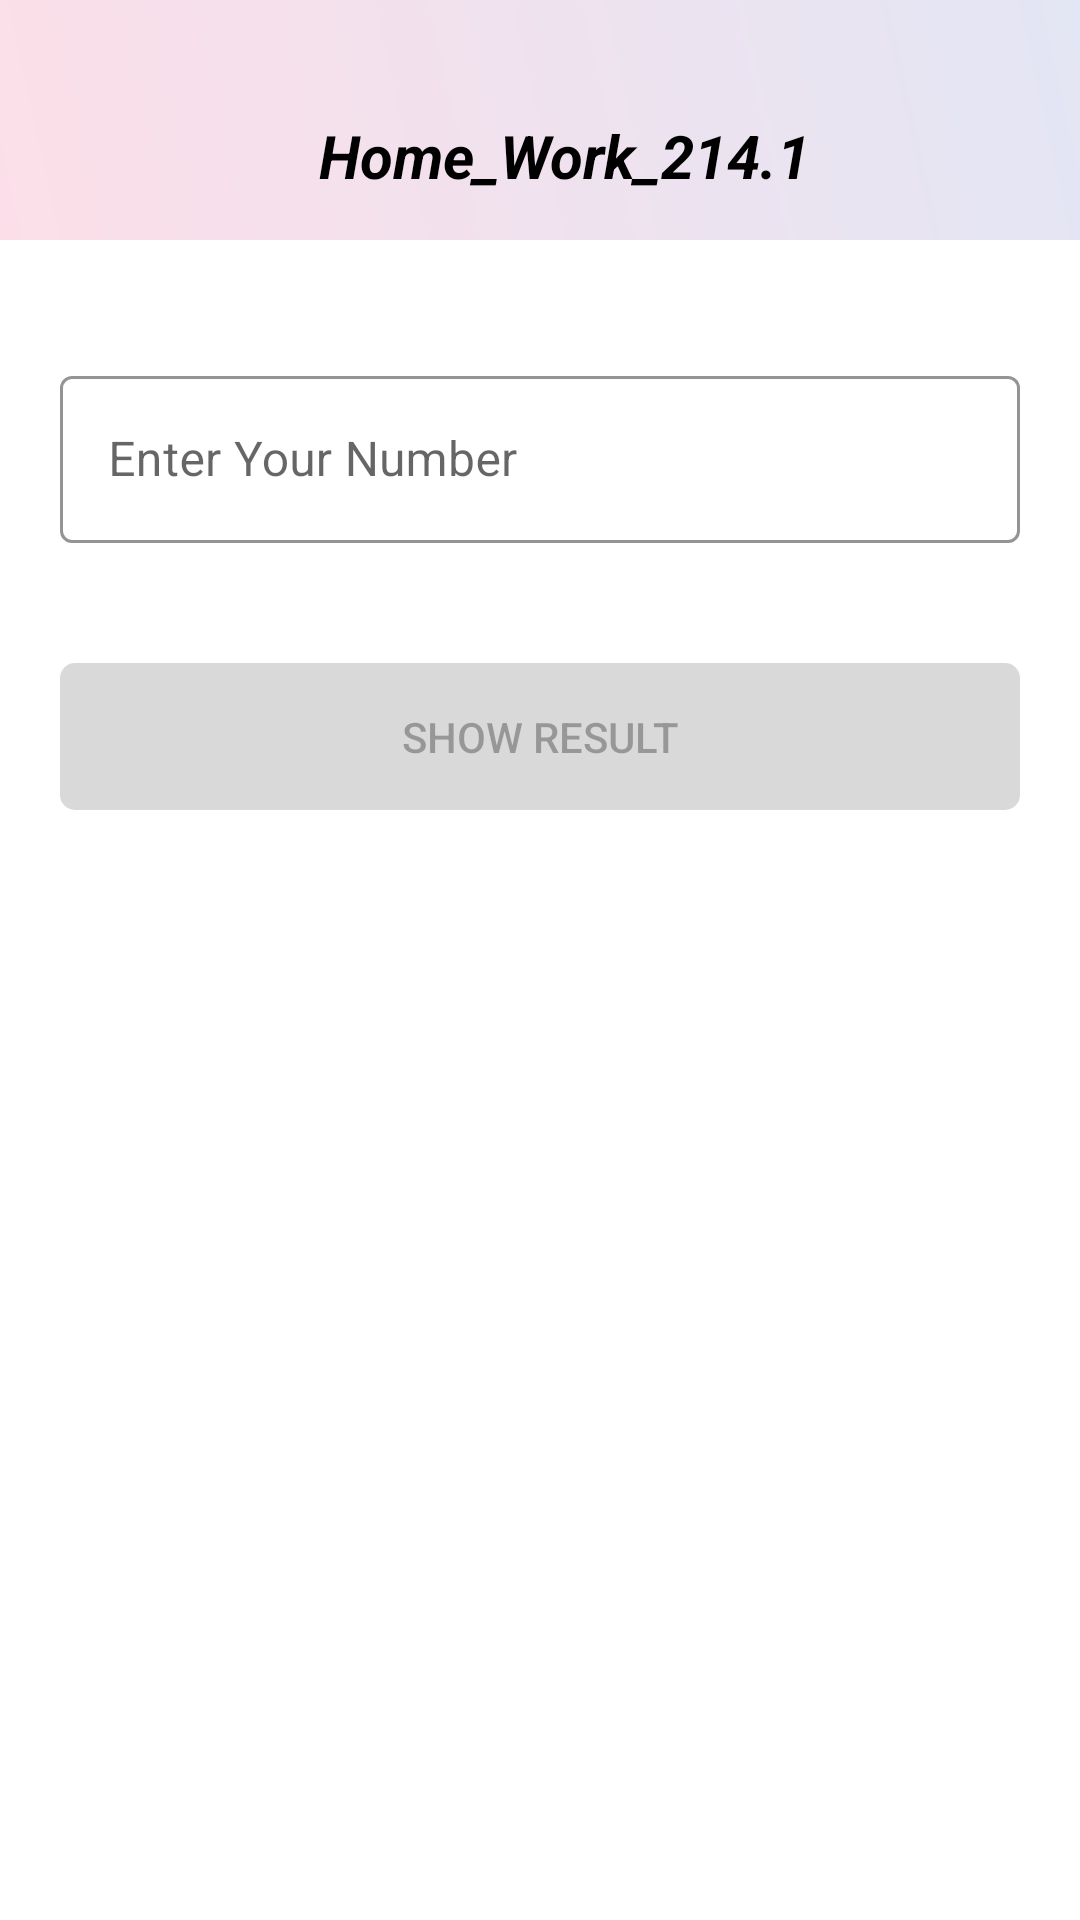

Produce the Android XML layout that renders to this screen, including the resource entries it uses.
<!-- AndroidManifest.xml: application theme Theme.Home_Work_2141 -->
<!-- res/layout/activity_main.xml -->
<?xml version="1.0" encoding="utf-8"?>
<LinearLayout xmlns:android="http://schemas.android.com/apk/res/android"
    xmlns:app="http://schemas.android.com/apk/res-auto"
    xmlns:tools="http://schemas.android.com/tools"
    android:layout_width="match_parent"
    android:layout_height="match_parent"
    android:orientation="vertical"
    tools:context=".MainActivity">


    
    <LinearLayout
        android:layout_width="match_parent"
        android:layout_height="wrap_content"
        android:orientation="vertical"
        android:background="@drawable/custom_toolbar"
        >
        <androidx.appcompat.widget.Toolbar
            android:layout_width="match_parent"
            android:layout_height="?attr/actionBarSize"
            android:layout_marginTop="24dp"
            >
            <TextView
                android:layout_width="match_parent"
                android:layout_height="wrap_content"
                android:gravity="center"
                android:text="Home_Work_214.1"
                android:textSize="20sp"
                android:textColor="@color/black"
                android:textStyle="bold|italic"
                />

        </androidx.appcompat.widget.Toolbar>

    </LinearLayout>
    

    
    <LinearLayout
        android:layout_width="match_parent"
        android:layout_height="wrap_content"
        android:orientation="vertical"
        android:layout_marginTop="20dp"
        >
        <com.google.android.material.textfield.TextInputLayout
            style="@style/Widget.MaterialComponents.TextInputLayout.OutlinedBox"
            android:theme="@style/ThemeOverlay.AppTheme.TextInputEditText.Outlined"
            android:layout_width="match_parent"
            android:layout_height="wrap_content"
            android:layout_margin="20dp"
            android:hint="Enter Your Number"
            app:boxStrokeColor="#9C27B0"
            app:hintTextColor="#9C27B0"
            app:endIconMode="clear_text"
            app:endIconTint="#9C27B0"
            >

            <com.google.android.material.textfield.TextInputEditText
                android:id="@+id/editText"
                android:layout_width="match_parent"
                android:layout_height="wrap_content"
                android:inputType="number"
                android:maxLength="9"
                />

        </com.google.android.material.textfield.TextInputLayout>

        <androidx.appcompat.widget.AppCompatButton
            android:id="@+id/button"
            android:layout_width="match_parent"
            android:layout_height="wrap_content"
            android:background="@drawable/custom_button"
            android:layout_margin="20dp"
            android:textColor="#4D000000"
            android:padding="15dp"
            android:text="Show Result"
            android:textAllCaps="true"

            android:enabled="false"
            />

        <TextView
            android:visibility="gone"
            android:id="@+id/tvDisplay"
            android:layout_width="match_parent"
            android:layout_height="200dp"
            android:background="@drawable/custom_result"
            android:layout_margin="20dp"
            android:gravity="center"
            android:layout_gravity="center"
            android:padding="15dp"
            android:text=""
            android:textStyle="italic"
            android:textSize="25sp"
            />



    </LinearLayout>
    


</LinearLayout>
<!-- resources referenced by this layout -->
<resources>
  <!-- drawable custom_button (drawable) -->
  <ripple xmlns:android="http://schemas.android.com/apk/res/android"
      android:color="@color/white">
  
      <item>
          <selector>
              <item android:state_enabled="true">
                 <shape android:shape="rectangle">
                     <gradient android:startColor="#80E91E63"
                         android:endColor="#803F51B5"
                         android:angle="45"
                         />
                     <corners android:radius="5dp"/>
                 </shape>
              </item>
  
              <item android:state_enabled="false">
                  <shape android:shape="rectangle">
                      <solid android:color="#26000000"/>
                      <corners android:radius="5dp"/>
                  </shape>
              </item>
          </selector>
      </item>
  
  </ripple>
  <!-- drawable custom_result (drawable) -->
  <?xml version="1.0" encoding="utf-8"?>
  <shape xmlns:android="http://schemas.android.com/apk/res/android"
      android:shape="rectangle"
      >
  
      <gradient android:startColor="#80E91E63"
          android:endColor="#803F51B5"
          android:angle="45"
          />
  
      <corners android:radius="5dp"/>
  
  </shape>
  <!-- drawable custom_toolbar (drawable) -->
  <?xml version="1.0" encoding="utf-8"?>
  <shape xmlns:android="http://schemas.android.com/apk/res/android"
      android:shape="rectangle"
      >
  
      <gradient android:startColor="#25E91E63"
          android:endColor="#253F51B5"
          android:angle="45"
          />
  
  
  </shape>
  <style name="ThemeOverlay.AppTheme.TextInputEditText.Outlined" parent="">
          <item name="colorPrimary">#9C27B0</item>
      </style>
  <style name="Theme.Home_Work_2141" parent="Base.Theme.Home_Work_2141" />
  <style name="Base.Theme.Home_Work_2141" parent="Theme.MaterialComponents.DayNight.NoActionBar">
          
          
      </style>
  <!-- not gathered from this repository: default colours our renderer supplied (Android Studio template values) -->
  <color name="black">#FF000000</color>
  <color name="white">#FFFFFFFF</color>
</resources>
